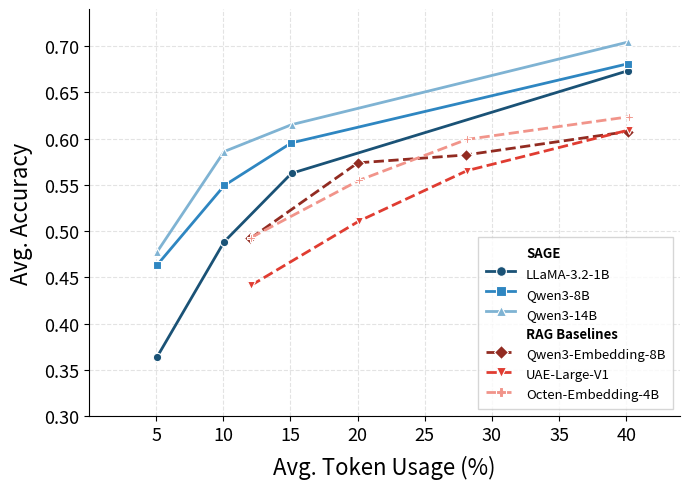

This chart was generated by the following Python code: (Note: this script raises an exception after producing the figure.)
import matplotlib
import matplotlib.pyplot as plt
import matplotlib.lines as mlines
matplotlib.rcParams.update({
    "font.family": "sans-serif",
    "axes.spines.top": False,
    "axes.spines.right": False,
})
SAGE = {
    "LLaMA-3.2-1B": {"x": [5.05, 10.06, 15.08, 40.11], "y": [0.3634, 0.4883, 0.5624, 0.6732]},
    "Qwen3-8B":     {"x": [5.05, 10.08, 15.07, 40.12], "y": [0.4629, 0.5493, 0.5953, 0.6808]},
    "Qwen3-14B":    {"x": [5.05, 10.06, 15.09, 40.11], "y": [0.4770, 0.5859, 0.6150, 0.7042]},
}
RAG_BASELINES = {
    "Qwen3-Embedding-8B":  {"x": [12.02, 20.01, 28.04, 40.10], "y": [0.4920, 0.5737, 0.5822, 0.6075]},
    "UAE-Large-V1":        {"x": [12.07, 20.11, 28.15, 40.24], "y": [0.4413, 0.5108, 0.5653, 0.6094]},
    "Octen-Embedding-4B":  {"x": [12.07, 20.12, 28.14, 40.19], "y": [0.4930, 0.5549, 0.5991, 0.6235]},
}
AT_COLORS   = ["#1a5276", "#2e86c1", "#7fb3d3"]
RAG_COLORS  = ["#922b21", "#e03c31", "#f1948a"]
AT_MARKERS  = ["o", "s", "^"]
RAG_MARKERS = ["D", "v", "P"]
LW, MS = 2.0, 6
fig, ax = plt.subplots(figsize=(7, 5))
ax.set_facecolor("white")
fig.patch.set_facecolor("white")
ax.grid(True, alpha=0.22, linestyle="--", color="gray")
ax.set_axisbelow(True)
at_handles = []
for (name, d), color, marker in zip(SAGE.items(), AT_COLORS, AT_MARKERS):
    ax.plot(d["x"], d["y"], color=color, marker=marker, linestyle="-",
            linewidth=LW, markersize=MS, markeredgecolor="white", markeredgewidth=0.8, zorder=3)
    at_handles.append(mlines.Line2D([], [], color=color, marker=marker, linestyle="-",
            linewidth=LW, markersize=MS+1, markeredgecolor="white", markeredgewidth=0.8, label=name))
rag_handles = []
for (name, d), color, marker in zip(RAG_BASELINES.items(), RAG_COLORS, RAG_MARKERS):
    ax.plot(d["x"], d["y"], color=color, marker=marker, linestyle="--",
            linewidth=LW, markersize=MS, markeredgecolor="white", markeredgewidth=0.8, zorder=3)
    rag_handles.append(mlines.Line2D([], [], color=color, marker=marker, linestyle="--",
            linewidth=LW, markersize=MS+1, markeredgecolor="white", markeredgewidth=0.8, label=name))

# Section title handles (invisible lines used as bold headers)
_at_title  = mlines.Line2D([], [], linestyle="None", markersize=0, color="none", label="SAGE")
_rag_title = mlines.Line2D([], [], linestyle="None", markersize=0, color="none", label="RAG Baselines")

all_handles = [_at_title] + at_handles + [_rag_title] + rag_handles
all_labels  = (["SAGE"] + [h.get_label() for h in at_handles] +
               ["RAG Baselines"] + [h.get_label() for h in rag_handles])

legend = ax.legend(
    handles=all_handles, labels=all_labels,
    loc="lower right",
    ncol=1, fontsize=9.5, frameon=True, edgecolor="#cccccc",
    fancybox=False, handlelength=2.2, handleheight=1.5,
    borderpad=0.6, labelspacing=0.3, columnspacing=1.0,
)

# Bold the section title entries
texts = legend.get_texts()
for idx in (0, 4):
    texts[idx].set_fontweight("bold")
    texts[idx].set_fontsize(9.5)

ax.set_xlim(0, 44)
ax.set_xticks([5, 10, 15, 20, 25, 30, 35, 40])
ax.tick_params(labelsize=13)
ax.set_ylim(0.30, 0.74)
ax.yaxis.set_major_locator(plt.MultipleLocator(0.05))
ax.set_xlabel("Avg. Token Usage (%)", fontsize=16, labelpad=8)
ax.set_ylabel("Avg. Accuracy", fontsize=16, labelpad=8)
plt.tight_layout()
plt.savefig("figures/quality_hard_comparison.png", dpi=300, bbox_inches="tight", facecolor="white")
plt.savefig("figures/quality_hard_comparison.pdf", bbox_inches="tight", facecolor="white")
print("Saved.")
